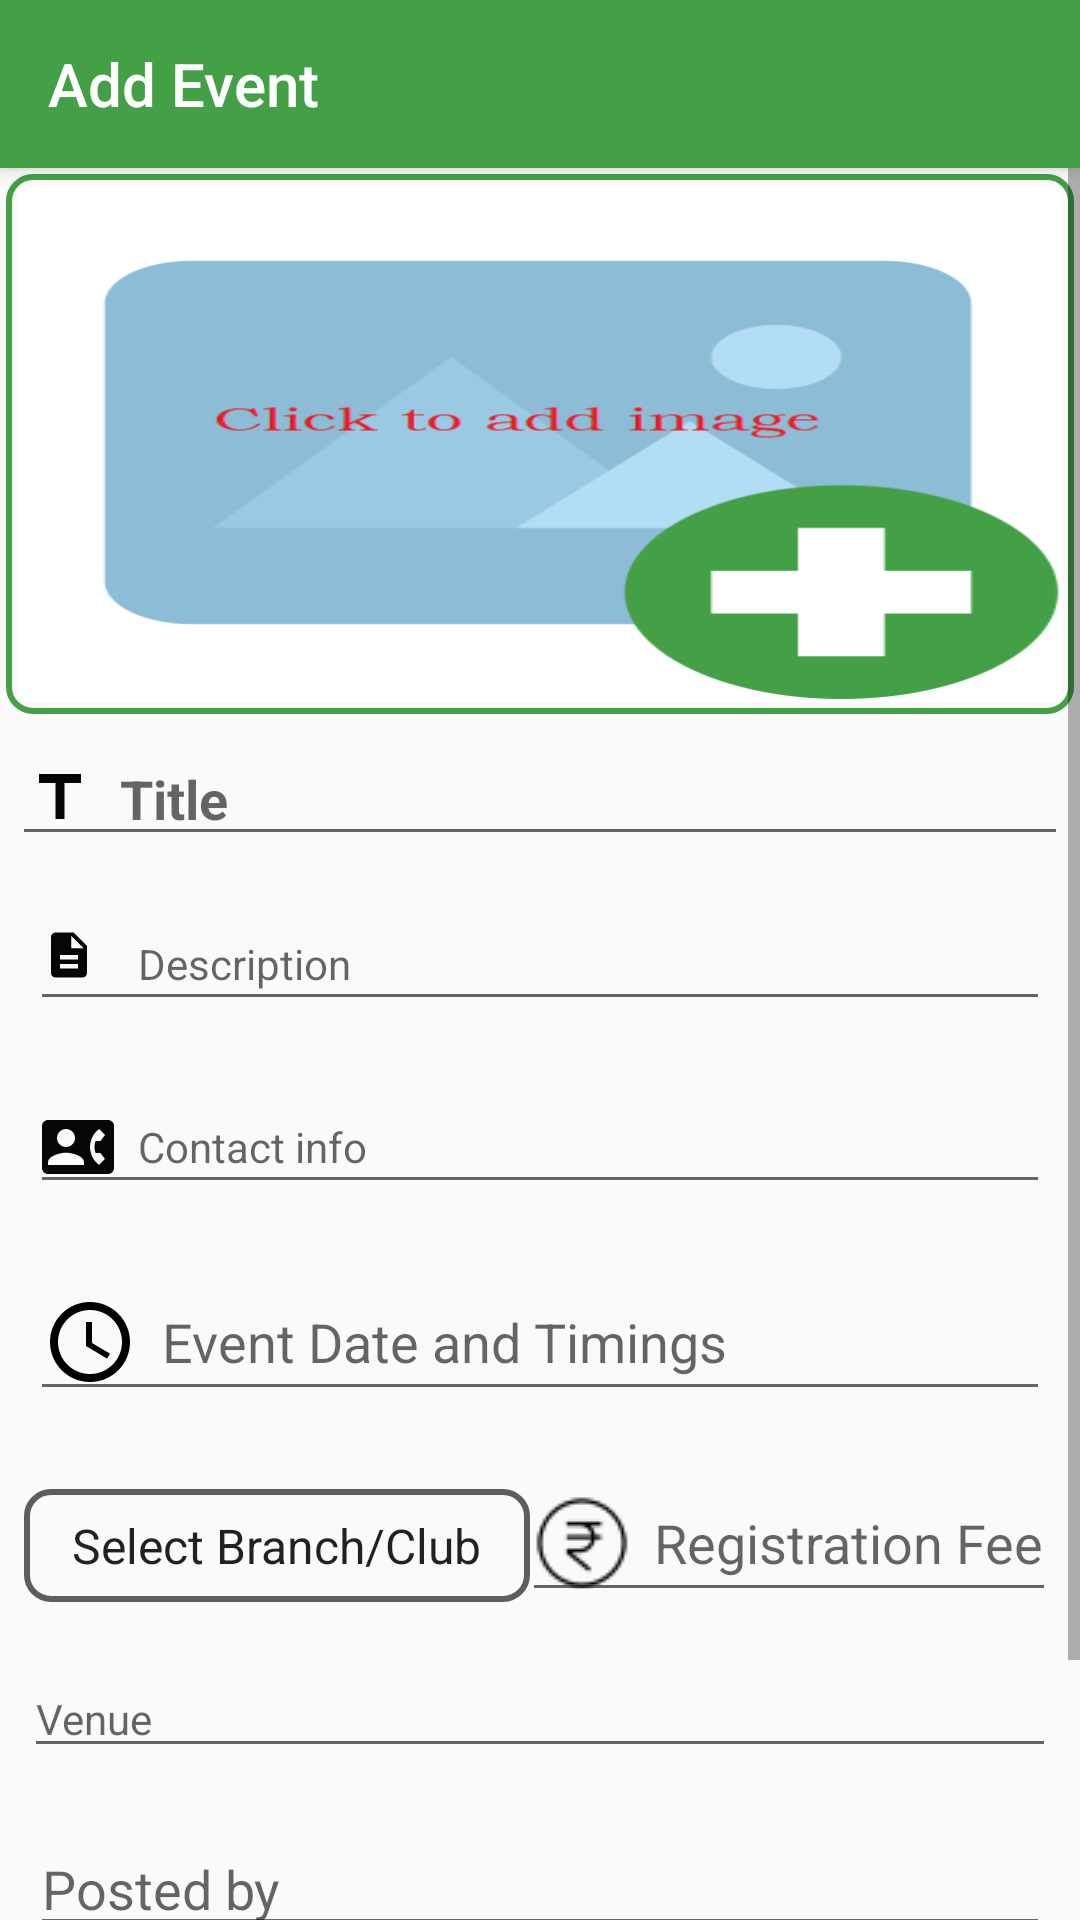

This screen was rendered from an Android layout file. Write that file and the resources it references.
<!-- AndroidManifest.xml: application theme AppTheme -->
<!-- res/layout/activity_add_event.xml -->
<?xml version="1.0" encoding="utf-8"?>
<RelativeLayout xmlns:android="http://schemas.android.com/apk/res/android"
    xmlns:app="http://schemas.android.com/apk/res-auto"
    xmlns:tools="http://schemas.android.com/tools"
    android:layout_width="match_parent"
    tools:context=".Activities.AddEventActivity"
    android:layout_height="match_parent">
    <androidx.appcompat.widget.Toolbar
        android:id="@+id/addEventtoolbar"
        android:layout_width="match_parent"
        android:layout_height="?android:attr/actionBarSize"
        android:background="@color/colorPrimary"
        android:elevation="4dp"
        app:title="Add Event"
        android:theme="@style/ThemeOverlay.AppCompat.Dark.ActionBar"
        app:popupTheme="@style/ThemeOverlay.AppCompat.Dark"
        />
    <TextView
        android:id="@+id/addevent_LoginTextView"
        android:layout_width="wrap_content"
        android:layout_height="wrap_content"
        android:textAppearance="@style/TextAppearance.AppCompat.Medium"
        android:textColor="@color/colorPrimaryDark"
        android:textStyle="bold"
        android:visibility="invisible"
        android:text="Please Login/SignUp to add Events"
        android:layout_centerInParent="true"/>
    <Button
        android:id="@+id/event_login_Button"
        android:layout_width="wrap_content"
        android:layout_height="wrap_content"
        android:layout_below="@+id/addevent_LoginTextView"
        android:layout_centerInParent="true"
        android:layout_marginTop="48dp"
        android:layout_marginBottom="20dp"
        android:text="Login"
        android:focusableInTouchMode="true"
        android:background="@drawable/button_background"
        android:textStyle="bold"
        android:textColor="#FFFFFF"
        android:visibility="invisible"
        android:elevation="8dp"
        />
    <ScrollView
        android:layout_below="@+id/addEventtoolbar"
        android:layout_width="match_parent"
        android:layout_height="match_parent">

        <RelativeLayout
            android:id="@+id/addEvent_content_layout"
            android:visibility="visible"
            android:layout_width="match_parent"
            android:layout_height="wrap_content">

            <ImageView
                android:id="@+id/addimage"
                android:layout_width="match_parent"
                android:layout_height="180dp"
                android:padding="4dp"
                android:layout_margin="2dp"
                android:background="@drawable/background_lines"
                android:src="@drawable/add_icon_1"
                android:scaleType="fitXY" />

            <EditText
                android:id="@+id/addtitle"
                android:layout_width="match_parent"
                android:layout_height="wrap_content"
                android:layout_below="@+id/addimage"
                android:layout_margin="4dp"
                android:drawableLeft="@drawable/ic_title_black_24dp"
                android:drawablePadding="8dp"
                android:hint="Title"
                android:textAppearance="@style/TextAppearance.AppCompat.Medium"
                android:textStyle="bold"
                android:maxLines="2"
                />


            <EditText
                android:id="@+id/addDescription"
                android:layout_width="match_parent"
                android:layout_height="wrap_content"
                android:layout_below="@+id/addtitle"
                android:drawableLeft="@drawable/ic_description_black_24dp"
                android:drawablePadding="8dp"
                android:layout_margin="10dp"
                android:textAppearance="@style/TextAppearance.AppCompat.Small"
                android:inputType="textMultiLine"
                android:linksClickable="true"
                android:hint="Description" />
            <EditText
                android:id="@+id/addContactinfo"
                android:layout_width="match_parent"
                android:layout_height="wrap_content"
                android:layout_below="@+id/addDescription"
                android:layout_margin="10dp"
                android:drawableLeft="@drawable/ic_contact_phone_black_24dp"
                android:maxLines="4"
                android:drawablePadding="8dp"
                android:textAppearance="@style/TextAppearance.AppCompat.Small"
                android:hint="Contact info"
                />
            <EditText
                android:layout_width="match_parent"
                android:layout_height="wrap_content"
                android:id="@+id/eventDate"
                android:drawableLeft="@drawable/ic_access_time_black_24dp"
                android:drawablePadding="8dp"
                android:layout_margin="10dp"
                android:maxLines="2"
                android:hint="Event Date and Timings"
                android:inputType="text"
                android:layout_below="@+id/addContactinfo"/>


            <Spinner
                android:id="@+id/spinner_branch"
                android:layout_width="wrap_content"
                android:layout_height="wrap_content"
                android:layout_below="@+id/eventDate"
                android:layout_alignParentLeft="true"
                android:layout_marginStart="8dp"
                android:padding="8dp"
                android:background="@drawable/background_lines_black"
                android:layout_marginTop="16dp"
                android:layout_marginEnd="16dp"
                android:spinnerMode="dialog"
                android:layout_marginBottom="16dp"
                android:entries="@array/branch_clubs"> </Spinner>

            <EditText
                android:id="@+id/addRegistationFeeinfo"
                android:layout_width="wrap_content"
                android:layout_height="wrap_content"
                android:layout_below="@+id/eventDate"
                android:drawableStart="@drawable/rupp"
                android:drawablePadding="8dp"
                android:layout_alignParentRight="true"
                android:layout_margin="8dp"
                android:maxLines="4"
                android:inputType="number"
                android:hint="Registration Fee"
                />
            <EditText
                android:id="@+id/addVenueinfo"
                android:layout_width="match_parent"
                android:layout_height="wrap_content"
                android:layout_below="@+id/addRegistationFeeinfo"
                android:layout_margin="8dp"
                android:drawableLeft="@drawable/ic_location_on_black_24dp"
                android:drawablePadding="8dp"
                android:textAppearance="@style/TextAppearance.AppCompat.Small"
                android:maxLines="4"
                android:hint="Venue"
                />
            <EditText
                android:id="@+id/eventPostedby"
                android:layout_width="match_parent"
                android:layout_height="wrap_content"
                android:layout_margin="10dp"
                android:drawableLeft="@drawable/ic_person_black_24dp"
                android:drawablePadding="8dp"
                android:hint="Posted by"
                android:maxLines="2"
                android:layout_below="@+id/addVenueinfo"
                />
            <Button
                android:id="@+id/postButton"
                android:layout_width="wrap_content"
                android:layout_height="wrap_content"
                android:layout_below="@+id/eventPostedby"
                android:layout_centerInParent="true"
                android:layout_marginTop="15dp"
                android:layout_marginBottom="20dp"
                android:text="POST EVENT"
                android:background="@drawable/button_background"
                android:textStyle="bold"
                android:padding="4dp"
                android:textColor="#FFFFFF"
                android:elevation="8dp"
                />
        </RelativeLayout>

    </ScrollView>
</RelativeLayout>
<!-- resources referenced by this layout -->
<resources>
  <string-array name="branch_clubs">
          <item>Select Branch/Club</item>
          <item>EEE</item>
          <item>CSE</item>
          <item>ECE</item>
          <item>IT</item>
          <item>MECH</item>
          <item>MCT</item>
          <item>CIVIL</item>
          <item>Metallurgy</item>
          <item>PhysioChemia</item>
          <item>AimHigh</item>
          <item>MAGISTECH</item>
          <item>LiteracyClub</item>
          <item>MusicClub</item>
          <item>ArtsClub</item>
          <item>SportsClub</item>
          <item>Photography</item>
          <item>ISTE</item>
          <item>CSI</item>
          <item>NSS</item>
          <item>StreetCause</item>
      </string-array>
  <color name="colorPrimary">#43A047</color>
  <color name="colorPrimaryDark">#2D6830</color>
  <!-- drawable background_lines (drawable) -->
  <?xml version="1.0" encoding="utf-8"?>
  <shape xmlns:android="http://schemas.android.com/apk/res/android" android:shape="rectangle">
  <stroke android:color="@color/colorPrimary" android:width="2dp"></stroke>
      <corners android:radius="8dp" ></corners>
  </shape>
  <!-- drawable background_lines_black (drawable) -->
  <?xml version="1.0" encoding="utf-8"?>
  <shape xmlns:android="http://schemas.android.com/apk/res/android" android:shape="rectangle">
  <stroke android:color="#605D5D" android:width="2dp"></stroke>
      <corners android:radius="8dp" ></corners>
  </shape>
  <!-- drawable button_background (drawable) -->
  <?xml version="1.0" encoding="utf-8"?>
  <shape xmlns:android="http://schemas.android.com/apk/res/android" >
      <stroke android:width="3dp"
          android:color="#80FFFFFF" />
  
      <corners android:radius="25dp" />
  
      <gradient android:angle="270"
          android:centerColor="@color/colorPrimary"
          android:endColor="@color/colorPrimary"
          android:startColor="@color/colorPrimary" />
  </shape>
  <!-- drawable ic_access_time_black_24dp (drawable) -->
  <vector android:height="32dp" android:tint="#000000"
      android:viewportHeight="24.0" android:viewportWidth="24.0"
      android:width="32dp" xmlns:android="http://schemas.android.com/apk/res/android">
      <path android:fillColor="#FF000000" android:pathData="M11.99,2C6.47,2 2,6.48 2,12s4.47,10 9.99,10C17.52,22 22,17.52 22,12S17.52,2 11.99,2zM12,20c-4.42,0 -8,-3.58 -8,-8s3.58,-8 8,-8 8,3.58 8,8 -3.58,8 -8,8zM12.5,7H11v6l5.25,3.15 0.75,-1.23 -4.5,-2.67z"/>
  </vector>
  <!-- drawable ic_description_black_24dp (drawable) -->
  <vector android:height="24dp" android:tint="#060606"
      android:viewportHeight="32.0" android:viewportWidth="32.0"
      android:width="24dp" xmlns:android="http://schemas.android.com/apk/res/android">
      <path android:fillColor="#FF000000" android:pathData="M14,2L6,2c-1.1,0 -1.99,0.9 -1.99,2L4,20c0,1.1 0.89,2 1.99,2L18,22c1.1,0 2,-0.9 2,-2L20,8l-6,-6zM16,18L8,18v-2h8v2zM16,14L8,14v-2h8v2zM13,9L13,3.5L18.5,9L13,9z"/>
  </vector>
  <!-- drawable ic_title_black_24dp (drawable) -->
  <vector android:height="24dp" android:tint="#060606"
      android:viewportHeight="24.0" android:viewportWidth="24.0"
      android:width="24dp" xmlns:android="http://schemas.android.com/apk/res/android">
      <path android:fillColor="#FF000000" android:pathData="M5,4v3h5.5v12h3V7H19V4z"/>
  </vector>
  <style name="AppTheme" parent="Theme.AppCompat.Light.NoActionBar">
          
          <item name="colorPrimary">@color/colorPrimary</item>
          <item name="colorPrimaryDark">@color/colorPrimaryDark</item>
          <item name="colorAccent">@color/colorAccent</item>
          <item name="preferenceTheme">@style/PreferenceThemeOverlay</item>
          <item name="android:actionButtonStyle">@style/ActionButton</item>
      </style>
  <color name="colorAccent">#E91E63</color>
  <style name="ActionButton" parent="@android:style/Widget.ActionButton">
          <item name="android:drawablePadding">4dp</item>
      </style>
</resources>
